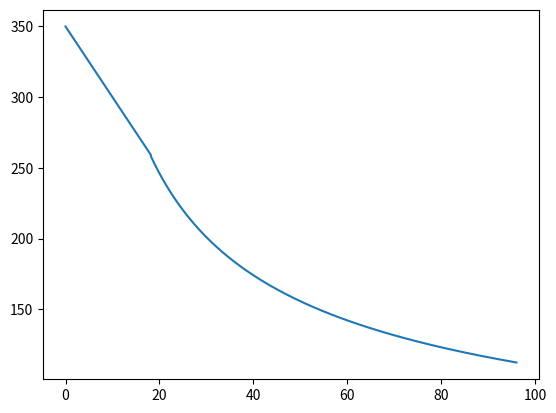

The script that saved this image:
import matplotlib.pyplot as plt
import math


def score(star_time_hours):
    if star_time_hours < 9.081 * 2:
        return ((-(1 / 2) * star_time_hours) + 35) * 10

    return (100 / math.sqrt(star_time_hours)) * 11.005


def plot_score():
    xAxis = [x / 60 for x in range(0, 96 * 60)]
    yAxis = [score(x) for x in xAxis]
    plt.plot(xAxis, yAxis)

    plt.savefig("tunerday.png")


if __name__ == "__main__":
    plot_score()